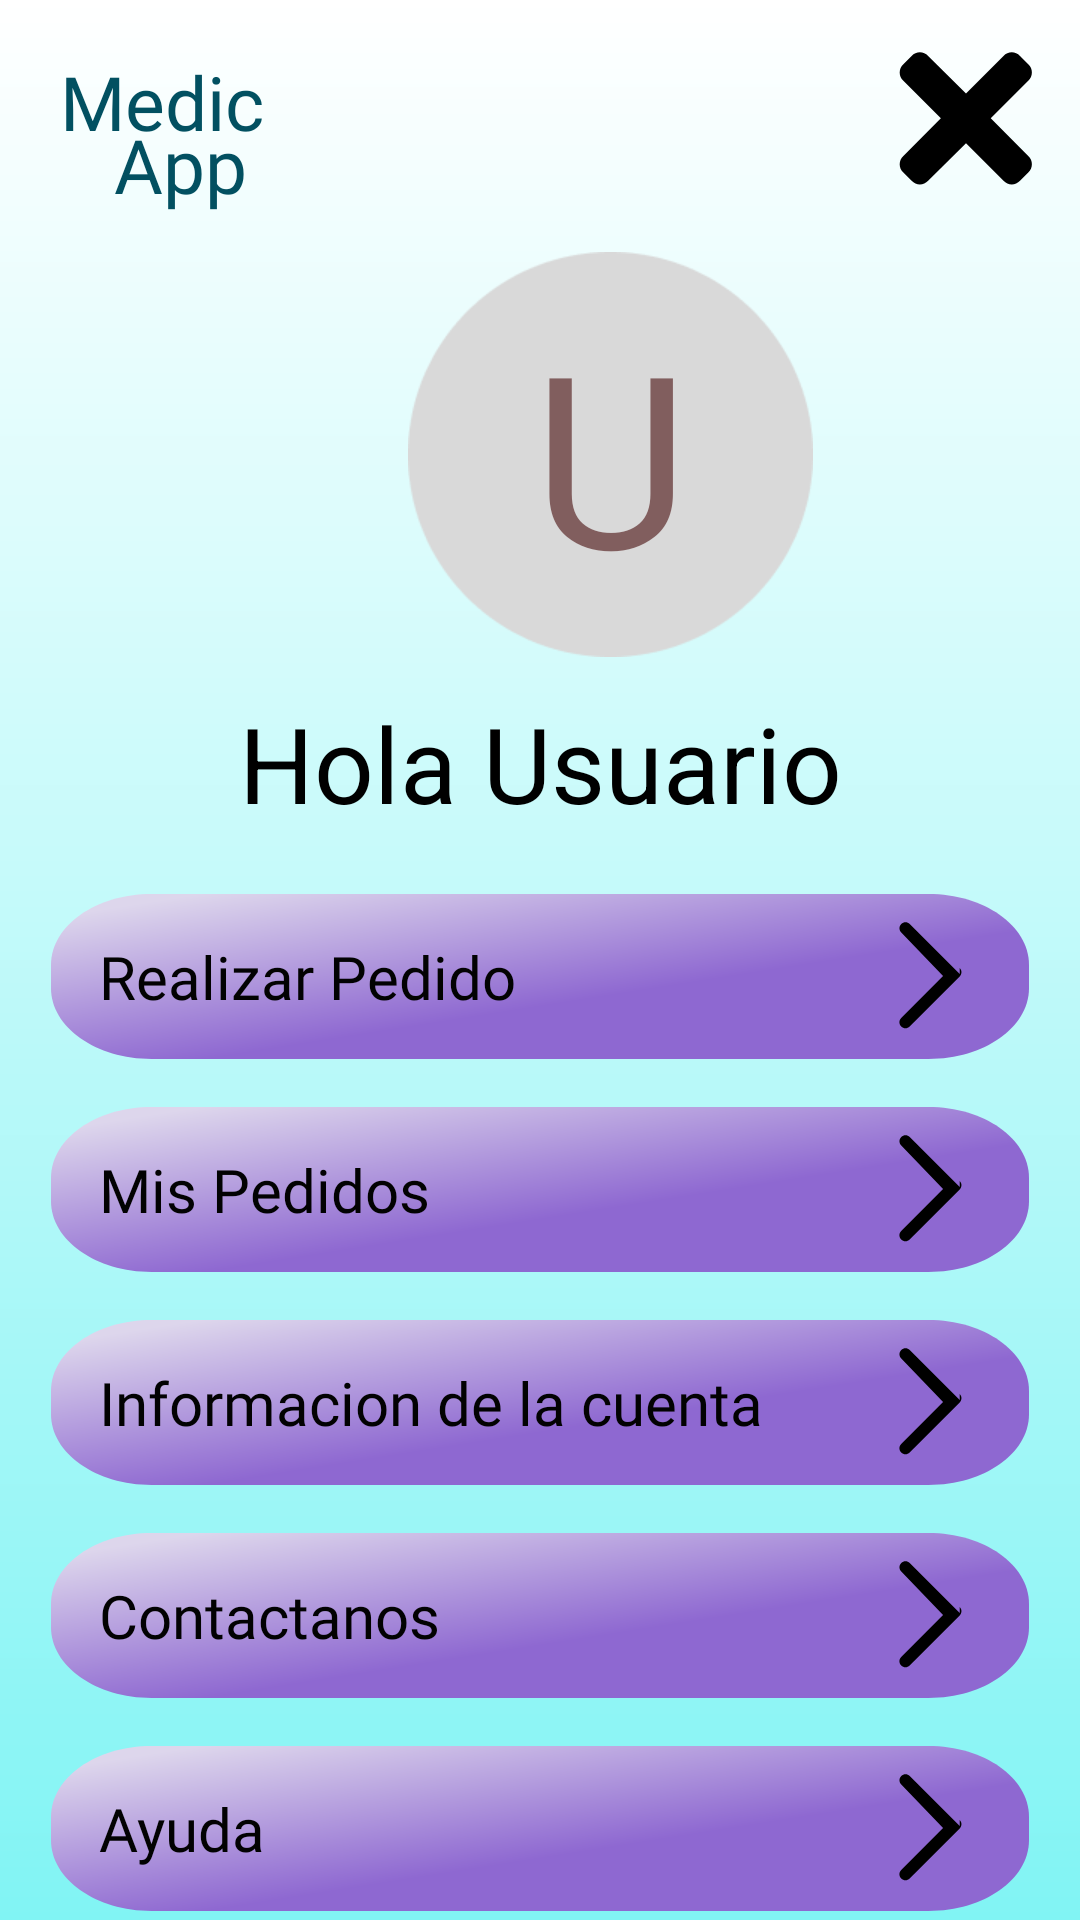

Reconstruct the res/layout file that produces this screen, plus the resources it refers to.
<!-- AndroidManifest.xml: application theme Theme.Proyecto_App_Medica -->
<!-- res/layout/menu_despegable.xml -->
<?xml version="1.0" encoding="utf-8"?>
<androidx.constraintlayout.widget.ConstraintLayout xmlns:android="http://schemas.android.com/apk/res/android"
    xmlns:tools="http://schemas.android.com/tools"
    android:layout_width="match_parent"
    android:layout_height="match_parent"
    xmlns:app="http://schemas.android.com/apk/res-auto"
    android:background="@drawable/confirmacio"
    tools:context=".MainActivity">

    <TextView
        android:id="@+id/medi_app"
        android:layout_width="90dp"
        android:layout_height="80dp"
        android:layout_marginLeft="12dp"
        android:layout_marginTop="17dp"
        android:fontFamily="@font/inter_extrabold"
        android:gravity="center_horizontal|top"
        android:lineHeight="21sp"
        android:text="@string/medi_app"
        android:textAppearance="@style/medi_app"
        app:layout_constraintStart_toStartOf="parent"
        app:layout_constraintTop_toTopOf="parent" />

    <ImageButton
        android:id="@+id/ic_cancel"
        android:layout_width="48dp"
        android:layout_height="48dp"
        android:background="@drawable/ic_cancel"
        android:contentDescription="@string/ic_cancel_desc"
        app:layout_constraintEnd_toEndOf="parent"
        app:layout_constraintTop_toTopOf="parent"
        android:layout_marginRight="14dp"
        android:layout_marginTop="17dp"/>

    <ImageView
        android:id="@+id/elipse"
        android:layout_width="135dp"
        android:layout_height="135dp"
        android:layout_marginStart="136dp"
        android:layout_marginTop="84dp"
        android:background="@drawable/elipse"
        app:layout_constraintStart_toStartOf="parent"
        app:layout_constraintTop_toTopOf="parent" />

    <TextView
        android:id="@+id/u"
        android:layout_width="wrap_content"
        android:layout_height="wrap_content"
        android:fontFamily="@font/inter_bold"
        android:gravity="center_horizontal|top"
        android:text="U"
        android:textAppearance="@style/u"
        app:layout_constraintBottom_toBottomOf="@id/elipse"
        app:layout_constraintEnd_toEndOf="@id/elipse"
        app:layout_constraintStart_toStartOf="@id/elipse"
        app:layout_constraintTop_toTopOf="@id/elipse" />

    <TextView
        android:id="@+id/desp_hola_usuari"
        android:layout_width="203dp"
        android:layout_height="51dp"
        android:layout_marginTop="12dp"
        android:gravity="center_horizontal|top"
        android:text="@string/desp_hola_usuari"
        android:textAppearance="@style/desp_hola_usuario"
        app:layout_constraintEnd_toEndOf="parent"
        app:layout_constraintStart_toStartOf="parent"
        app:layout_constraintTop_toBottomOf="@+id/elipse" />

    <RelativeLayout
        android:id="@+id/realizar_pedido_layout"
        android:layout_width="326dp"
        android:layout_height="55dp"
        android:layout_marginTop="16dp"
        android:background="@drawable/rectangle_8"
        app:layout_constraintEnd_toEndOf="parent"
        app:layout_constraintStart_toStartOf="parent"
        app:layout_constraintTop_toBottomOf="@+id/desp_hola_usuari">

        <TextView
            android:id="@+id/text_view"
            android:layout_width="wrap_content"
            android:layout_height="wrap_content"
            android:layout_centerVertical="true"
            android:layout_marginLeft="16dp"
            android:fontFamily="@font/inter_bold"
            android:text="Realizar Pedido"
            android:textColor="#020202"
            android:textSize="20sp" />

        <ImageButton
            android:id="@+id/image_button"
            android:layout_width="wrap_content"
            android:layout_height="wrap_content"
            android:layout_alignParentRight="true"
            android:layout_centerVertical="true"
            android:layout_marginRight="16dp"
            android:background="@null"
            android:contentDescription="@string/image_button_MenuDespegable"
            android:src="@drawable/ic_ir" />

    </RelativeLayout>

    <RelativeLayout
        android:id="@+id/mis_pedidos_layout"
        android:layout_width="326dp"
        android:layout_height="55dp"
        android:layout_marginTop="16dp"
        android:background="@drawable/rectangle_8"
        app:layout_constraintEnd_toEndOf="parent"
        app:layout_constraintStart_toStartOf="parent"
        app:layout_constraintTop_toBottomOf="@+id/realizar_pedido_layout">

        <TextView
            android:id="@+id/mis_pedidos_text_view"
            android:layout_width="wrap_content"
            android:layout_height="wrap_content"
            android:layout_centerVertical="true"
            android:layout_marginLeft="16dp"
            android:fontFamily="@font/inter_bold"
            android:text="Mis Pedidos"
            android:textColor="#020202"
            android:textSize="20sp" />

        <ImageButton
            android:id="@+id/mis_pedidos_image_button"
            android:layout_width="wrap_content"
            android:layout_height="wrap_content"
            android:layout_alignParentRight="true"
            android:layout_centerVertical="true"
            android:layout_marginRight="16dp"
            android:background="@null"
            android:contentDescription="@string/image_button_MenuDespegable"
            android:src="@drawable/ic_ir" />

    </RelativeLayout>

    <RelativeLayout
        android:id="@+id/informacion_cuenta_layout"
        android:layout_width="326dp"
        android:layout_height="55dp"
        android:layout_marginTop="16dp"
        android:background="@drawable/rectangle_8"
        app:layout_constraintEnd_toEndOf="parent"
        app:layout_constraintStart_toStartOf="parent"
        app:layout_constraintTop_toBottomOf="@+id/mis_pedidos_layout">

        <TextView
            android:id="@+id/informacion_cuenta_text_view"
            android:layout_width="wrap_content"
            android:layout_height="wrap_content"
            android:layout_centerVertical="true"
            android:layout_marginLeft="16dp"
            android:fontFamily="@font/inter_bold"
            android:text="Informacion de la cuenta"
            android:textColor="#020202"
            android:textSize="20sp" />

        <ImageButton
            android:id="@+id/informacion_cuenta_image_button"
            android:layout_width="wrap_content"
            android:layout_height="wrap_content"
            android:layout_alignParentRight="true"
            android:layout_centerVertical="true"
            android:layout_marginRight="16dp"
            android:background="@null"
            android:contentDescription="@string/image_button_MenuDespegable"
            android:src="@drawable/ic_ir" />

    </RelativeLayout>

    <RelativeLayout
        android:id="@+id/contactanos_layout"
        android:layout_width="326dp"
        android:layout_height="55dp"
        android:layout_marginTop="16dp"
        android:background="@drawable/rectangle_8"
        app:layout_constraintEnd_toEndOf="parent"
        app:layout_constraintStart_toStartOf="parent"
        app:layout_constraintTop_toBottomOf="@+id/informacion_cuenta_layout">

        <TextView
            android:id="@+id/contactanos_text_view"
            android:layout_width="wrap_content"
            android:layout_height="wrap_content"
            android:layout_centerVertical="true"
            android:layout_marginLeft="16dp"
            android:fontFamily="@font/inter_bold"
            android:text="Contactanos"
            android:textColor="#020202"
            android:textSize="20sp" />

        <ImageButton
            android:id="@+id/contactanos_image_button"
            android:layout_width="wrap_content"
            android:layout_height="wrap_content"
            android:layout_alignParentRight="true"
            android:layout_centerVertical="true"
            android:layout_marginRight="16dp"
            android:background="@null"
            android:contentDescription="@string/image_button_MenuDespegable"
            android:src="@drawable/ic_ir" />

    </RelativeLayout>

    <RelativeLayout
        android:id="@+id/ayuda_layout"
        android:layout_width="326dp"
        android:layout_height="55dp"
        android:layout_marginTop="16dp"
        android:background="@drawable/rectangle_8"
        app:layout_constraintEnd_toEndOf="parent"
        app:layout_constraintStart_toStartOf="parent"
        app:layout_constraintTop_toBottomOf="@+id/contactanos_layout">

        <TextView
            android:id="@+id/ayuda_text_view"
            android:layout_width="wrap_content"
            android:layout_height="wrap_content"
            android:layout_centerVertical="true"
            android:layout_marginLeft="16dp"
            android:fontFamily="@font/inter_bold"
            android:text="Ayuda"
            android:textColor="#020202"
            android:textSize="20sp" />

        <ImageButton
            android:id="@+id/ayuda_image_button"
            android:layout_width="wrap_content"
            android:layout_height="wrap_content"
            android:layout_alignParentRight="true"
            android:layout_centerVertical="true"
            android:layout_marginRight="16dp"
            android:background="@null"
            android:contentDescription="@string/image_button_MenuDespegable"
            android:src="@drawable/ic_ir" />

    </RelativeLayout>
    <RelativeLayout
        android:id="@+id/cerrar_sesion_layout"
        android:layout_width="326dp"
        android:layout_height="55dp"
        android:layout_marginTop="16dp"
        android:background="@drawable/rectangle_8"
        app:layout_constraintEnd_toEndOf="parent"
        app:layout_constraintStart_toStartOf="parent"
        app:layout_constraintTop_toBottomOf="@+id/ayuda_layout">

        <TextView
            android:id="@+id/cerrar_sesion_text_view"
            android:layout_width="wrap_content"
            android:layout_height="wrap_content"
            android:layout_centerVertical="true"
            android:layout_marginLeft="16dp"
            android:fontFamily="@font/inter_bold"
            android:text="Cerrar Sesion"
            android:textColor="#020202"
            android:textSize="20sp" />

        <ImageButton
            android:id="@+id/cerrar_sesion_image_button"
            android:layout_width="wrap_content"
            android:layout_height="wrap_content"
            android:layout_alignParentRight="true"
            android:layout_centerVertical="true"
            android:layout_marginRight="16dp"
            android:background="@null"
            android:contentDescription="@string/image_button_MenuDespegable"
            android:src="@drawable/ic_ir" />

    </RelativeLayout>


</androidx.constraintlayout.widget.ConstraintLayout>
<!-- resources referenced by this layout -->
<resources>
  <!-- drawable confirmacio (drawable) -->
  <?xml version="1.0" encoding="utf-8"?>
  <shape xmlns:android="http://schemas.android.com/apk/res/android">
      <gradient
          android:startColor="#81F4F4"
          android:endColor="#FFFFFF"
          android:angle="90"
          android:centerX="180"
          android:centerY="400"
          android:type="linear" />
  </shape>
  <!-- drawable elipse: png bitmap (drawable, 2979 bytes) -->
  <!-- drawable ic_cancel (drawable) -->
  <vector xmlns:android="http://schemas.android.com/apk/res/android"
      android:width="24dp"
      android:height="24dp"
      android:viewportWidth="30"
      android:viewportHeight="30">
  
      <path
          android:fillColor="@android:color/black"
          android:pathData="M20.1562 14L27.9688 21.8906C28.9844 22.8281 28.9844 24.3906 27.9688 25.3281L26.25 27.0469C25.3125 28.0625 23.75 28.0625 22.8125 27.0469L15 19.2344L7.10938 27.0469C6.17188 28.0625 4.60938 28.0625 3.67188 27.0469L1.95312 25.3281C0.9375 24.3906 0.9375 22.8281 1.95312 21.8906L9.76562 14L1.95312 6.1875C0.9375 5.25 0.9375 3.6875 1.95312 2.75L3.67188 1.03125C4.60938 0.015625 6.17188 0.015625 7.10938 1.03125L15 8.84375L22.8125 1.03125C23.75 0.015625 25.3125 0.015625 26.25 1.03125L27.9688 2.75C28.9844 3.6875 28.9844 5.25 27.9688 6.1875L20.1562 14Z"/>
  
  </vector>
  <!-- drawable ic_ir (drawable) -->
  <vector xmlns:android="http://schemas.android.com/apk/res/android"
      android:autoMirrored="true"
      android:height="48dp"
      android:tint="#000000"
      android:viewportHeight="24"
      android:viewportWidth="24"
      android:width="48dp">
  
      <path
          android:fillColor="@android:color/white"
          android:pathData="M20.46,11.66L12.12,3.32c-0.39,-0.39 -1.02,-0.39 -1.41,0s-0.39,1.02 0,1.41L17.68,12L10.7,19c-0.39,0.39 -0.39,1.02 0,1.41c0.39,0.39 1.02,0.39 1.41,0l8.34,-8.34c0.39,-0.39 0.39,-1.02 0,-1.41z"/>
  
  </vector>
  <!-- drawable rectangle_8 (drawable) -->
  <?xml version="1.0" encoding="utf-8"?>
  <vector
      xmlns:android="http://schemas.android.com/apk/res/android"
      xmlns:aapt="http://schemas.android.com/aapt"
      android:width="292dp"
      android:height="70dp"
      android:viewportWidth="292"
      android:viewportHeight="70"
      >
      <group>
          <clip-path
              android:pathData="M30 0H262C278.569 0 292 13.4315 292 30V40C292 56.5685 278.569 70 262 70H30C13.4315 70 0 56.5685 0 40V30C0 13.4315 13.4315 0 30 0Z"
              />
          <path
              android:pathData="M0 0V70H292V0"
              >
              <aapt:attr name="android:fillColor">
                  <gradient
                      android:type="linear"
                      android:startX="0"
                      android:startY="10"
                      android:endX="15"
                      android:endY="77"
                      >
                      <item
                          android:color="#DDD6EC"
                          android:offset="0"
                          />
                      <item
                          android:color="#8E68D1"
                          android:offset="1"
                          />
                  </gradient>
              </aapt:attr>
          </path>
      </group>
  </vector>
  <string name="desp_hola_usuari">Hola Usuario</string>
  <string name="ic_cancel_desc">Cancel button</string>
  <string name="image_button_MenuDespegable">Ir</string>
  <string name="medi_app">Medic \n     App</string>
  <style name="desp_hola_usuario">
          <item name="android:textSize">35sp</item>
          <item name="android:textColor">#000000</item>
      </style>
  <style name="medi_app">
          <item name="android:textSize">25sp</item>
          <item name="android:textColor">#025061</item>
      </style>
  <style name="u">
          <item name="android:textSize">80sp</item>
          <item name="android:textColor">#815E5E</item>
      </style>
  <style name="Theme.Proyecto_App_Medica" parent="Base.Theme.Proyecto_App_Medica" />
  <style name="Base.Theme.Proyecto_App_Medica" parent="Theme.Material3.DayNight.NoActionBar">
          
          
      </style>
</resources>
